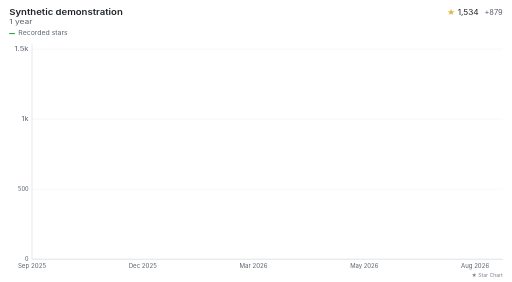
t = 0.00 s
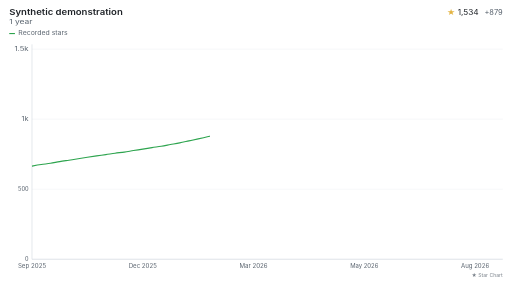
t = 1.00 s
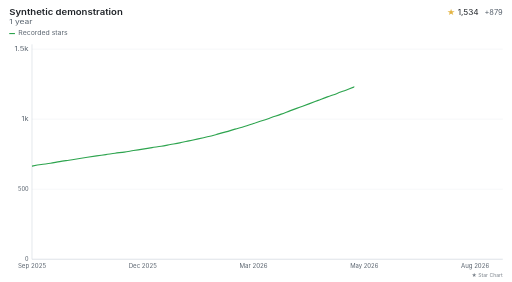
t = 2.00 s
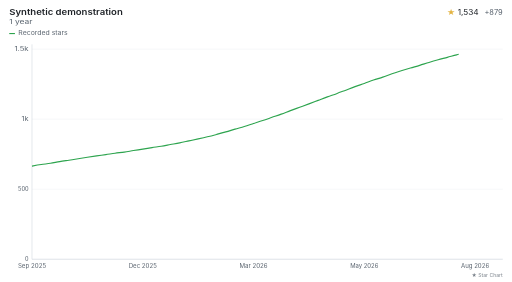
t = 3.00 s
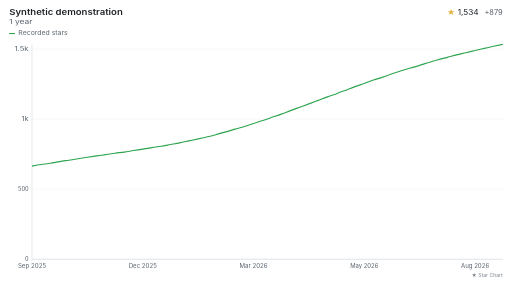
t = 4.00 s

The animated SVG that drew these frames (rendered in a browser with its animation timeline set to each time). Animation: 1 CSS @keyframes rule; one cycle of 4.00 s.

<svg xmlns="http://www.w3.org/2000/svg" width="900" height="496" viewBox="0 0 900 496" class="sc-root" role="img" aria-labelledby="sc-line-title sc-line-desc"><title id="sc-line-title">Synthetic demonstration</title><desc id="sc-line-desc">Star history for Synthetic demonstration over 1 year. 1,534 current stars. 879 recorded additions in range. 2025-09-14 to 2026-09-06. Scale: absolute. Display intervals subdivide nominal API weeks; the final week may still be partial.</desc><style>.sc-root{font-family:-apple-system,BlinkMacSystemFont,"Segoe UI",sans-serif;}.sc-t{fill:var(--sc-text);}.sc-m{fill:var(--sc-muted);}.sc-a{fill:var(--sc-accent);}.sc-empty{fill:var(--sc-empty);}.sc-l1{fill:var(--sc-l1);}.sc-l2{fill:var(--sc-l2);}.sc-l3{fill:var(--sc-l3);}.sc-l4{fill:var(--sc-l4);}.sc-stroke{fill:none;stroke:var(--sc-stroke);}.sc-area{fill:var(--sc-fill);}.sc-bar{fill:var(--sc-stroke);}.sc-axis{stroke:var(--sc-axis);}.sc-dot{fill:var(--sc-stroke);}:root{--sc-empty:#f0f2f5;--sc-l1:#bfecbf;--sc-l2:#77be73;--sc-l3:#5da157;--sc-l4:#34612f;--sc-text:#1f2328;--sc-muted:#59636e;--sc-border:#d1d9e0;--sc-accent:#e3b341;--sc-stroke:#2da44e;--sc-fill:#2da44e;--sc-axis:#d1d9e0;}@keyframes sc-line-wipekf{0%{transform:scaleX(0);}100%{transform:scaleX(1);}}@media (prefers-reduced-motion:no-preference){.sc-line-wipefill{transform-box:fill-box;transform-origin:left center;animation:sc-line-wipekf 4s ease-out 0s 1 both;}}</style><defs><clipPath id="sc-line-wipe"><rect class="sc-line-wipefill" x="56" y="75" width="828" height="384"/></clipPath></defs><g class="sc-header"><text x="16" y="26" class="sc-t sc-title" font-size="14" textLength="199.64" lengthAdjust="spacingAndGlyphs" font-weight="600">Synthetic demonstration</text><text x="16" y="42" class="sc-m" font-size="11" textLength="40.92" lengthAdjust="spacingAndGlyphs">1 year</text><text x="841.76" y="26" class="sc-t sc-total" font-size="13" textLength="56.42" lengthAdjust="spacingAndGlyphs" text-anchor="end"><tspan class="sc-a">★</tspan> 1,534</text><text x="884" y="26" class="sc-m sc-change" font-size="13" textLength="32.24" lengthAdjust="spacingAndGlyphs" text-anchor="end">+879</text></g><g class="sc-legend"><g><title>Recorded stars</title><line class="sc-stroke" x1="16" x2="26" y1="59" y2="59" stroke-width="2"/><text class="sc-m" x="32" y="62" font-size="10" textLength="86.8" lengthAdjust="spacingAndGlyphs">Recorded stars</text></g></g><g class="sc-x-axis"><line class="sc-axis" x1="56" x2="884" y1="456" y2="456"/></g><g class="sc-y-axis"><line class="sc-axis" x1="56" x2="56" y1="78" y2="456"/><line class="sc-axis" x1="56" y1="456" x2="884" y2="456" stroke-width="1" opacity="0.35"/><text class="sc-m" x="50" y="459" font-size="10" text-anchor="end" textLength="6.2" lengthAdjust="spacingAndGlyphs" aria-label="0 recorded stars">0</text><line class="sc-axis" x1="56" y1="332.793" x2="884" y2="332.793" stroke-width="1" opacity="0.35"/><text class="sc-m" x="50" y="335.793" font-size="10" text-anchor="end" textLength="18.6" lengthAdjust="spacingAndGlyphs" aria-label="500 recorded stars">500</text><line class="sc-axis" x1="56" y1="209.585" x2="884" y2="209.585" stroke-width="1" opacity="0.35"/><text class="sc-m" x="50" y="212.585" font-size="10" text-anchor="end" textLength="12.4" lengthAdjust="spacingAndGlyphs" aria-label="1000 recorded stars">1k</text><line class="sc-axis" x1="56" y1="86.378" x2="884" y2="86.378" stroke-width="1" opacity="0.35"/><text class="sc-m" x="50" y="89.378" font-size="10" text-anchor="end" textLength="24.8" lengthAdjust="spacingAndGlyphs" aria-label="1500 recorded stars">1.5k</text></g><g aria-hidden="true"><g clip-path="url(#sc-line-wipe)"><path d="M56,292.134C61.412,291.19,66.824,290.245,72.235,289.424C77.647,288.602,83.059,288.068,88.471,287.206C93.882,286.344,99.294,285.153,104.706,284.249C110.118,283.346,115.529,282.606,120.941,281.785C126.353,280.963,131.765,280.183,137.176,279.321C142.588,278.458,148,277.473,153.412,276.61C158.824,275.748,164.235,274.926,169.647,274.146C175.059,273.366,180.471,272.709,185.882,271.928C191.294,271.148,196.706,270.203,202.118,269.464C207.529,268.725,212.941,268.273,218.353,267.493C223.765,266.713,229.176,265.645,234.588,264.782C240,263.92,245.412,263.181,250.824,262.318C256.235,261.456,261.647,260.47,267.059,259.608C272.471,258.745,277.882,258.047,283.294,257.143C288.706,256.24,294.118,255.172,299.529,254.186C304.941,253.201,310.353,252.297,315.765,251.229C321.176,250.162,326.588,248.93,332,247.78C337.412,246.63,342.824,245.521,348.235,244.33C353.647,243.139,359.059,241.948,364.471,240.634C369.882,239.319,375.294,237.882,380.706,236.445C386.118,235.007,391.529,233.57,396.941,232.009C402.353,230.449,407.765,228.683,413.176,227.081C418.588,225.479,424,224.042,429.412,222.399C434.824,220.756,440.235,218.949,445.647,217.224C451.059,215.499,456.471,213.857,461.882,212.05C467.294,210.243,472.706,208.271,478.118,206.382C483.529,204.493,488.941,202.686,494.353,200.714C499.765,198.743,505.176,196.566,510.588,194.554C516,192.542,521.412,190.611,526.824,188.64C532.235,186.669,537.647,184.739,543.059,182.726C548.471,180.714,553.882,178.619,559.294,176.566C564.706,174.512,570.118,172.377,575.529,170.405C580.941,168.434,586.353,166.709,591.765,164.738C597.176,162.767,602.588,160.631,608,158.578C613.412,156.524,618.824,154.389,624.235,152.417C629.647,150.446,635.059,148.68,640.471,146.75C645.882,144.819,651.294,142.684,656.706,140.836C662.118,138.988,667.529,137.509,672.941,135.661C678.353,133.813,683.765,131.595,689.176,129.747C694.588,127.899,700,126.256,705.412,124.572C710.824,122.889,716.235,121.246,721.647,119.644C727.059,118.042,732.471,116.605,737.882,114.962C743.294,113.319,748.706,111.43,754.118,109.787C759.529,108.145,764.941,106.584,770.353,105.106C775.765,103.627,781.176,102.354,786.588,100.917C792,99.479,797.412,97.836,802.824,96.481C808.235,95.126,813.647,94.058,819.059,92.785C824.471,91.512,829.882,90.115,835.294,88.842C840.706,87.569,846.118,86.378,851.529,85.146C856.941,83.914,862.353,82.641,867.765,81.45C873.176,80.259,878.588,79.129,884,78" class="sc-stroke" stroke-width="2" stroke-linecap="round" stroke-linejoin="round"/></g></g><circle cx="56" cy="292.134" r="6" fill="transparent"><title>Sep 2025–Sep 2025: 665 recorded stars at bucket end (+10; current week may be partial)</title></circle><circle cx="72.235" cy="289.424" r="6" fill="transparent"><title>Sep 2025–Sep 2025: 676 recorded stars at bucket end (+11; current week may be partial)</title></circle><circle cx="88.471" cy="287.206" r="6" fill="transparent"><title>Sep 2025–Oct 2025: 685 recorded stars at bucket end (+9; current week may be partial)</title></circle><circle cx="104.706" cy="284.249" r="6" fill="transparent"><title>Oct 2025–Oct 2025: 697 recorded stars at bucket end (+12; current week may be partial)</title></circle><circle cx="120.941" cy="281.785" r="6" fill="transparent"><title>Oct 2025–Oct 2025: 707 recorded stars at bucket end (+10; current week may be partial)</title></circle><circle cx="137.176" cy="279.321" r="6" fill="transparent"><title>Oct 2025–Oct 2025: 717 recorded stars at bucket end (+10; current week may be partial)</title></circle><circle cx="153.412" cy="276.61" r="6" fill="transparent"><title>Oct 2025–Nov 2025: 728 recorded stars at bucket end (+11; current week may be partial)</title></circle><circle cx="169.647" cy="274.146" r="6" fill="transparent"><title>Nov 2025–Nov 2025: 738 recorded stars at bucket end (+10; current week may be partial)</title></circle><circle cx="185.882" cy="271.928" r="6" fill="transparent"><title>Nov 2025–Nov 2025: 747 recorded stars at bucket end (+9; current week may be partial)</title></circle><circle cx="202.118" cy="269.464" r="6" fill="transparent"><title>Nov 2025–Nov 2025: 757 recorded stars at bucket end (+10; current week may be partial)</title></circle><circle cx="218.353" cy="267.493" r="6" fill="transparent"><title>Nov 2025–Nov 2025: 765 recorded stars at bucket end (+8; current week may be partial)</title></circle><circle cx="234.588" cy="264.782" r="6" fill="transparent"><title>Nov 2025–Dec 2025: 776 recorded stars at bucket end (+11; current week may be partial)</title></circle><circle cx="250.824" cy="262.318" r="6" fill="transparent"><title>Dec 2025–Dec 2025: 786 recorded stars at bucket end (+10; current week may be partial)</title></circle><circle cx="267.059" cy="259.608" r="6" fill="transparent"><title>Dec 2025–Dec 2025: 797 recorded stars at bucket end (+11; current week may be partial)</title></circle><circle cx="283.294" cy="257.143" r="6" fill="transparent"><title>Dec 2025–Dec 2025: 807 recorded stars at bucket end (+10; current week may be partial)</title></circle><circle cx="299.529" cy="254.186" r="6" fill="transparent"><title>Dec 2025–Jan 2026: 819 recorded stars at bucket end (+12; current week may be partial)</title></circle><circle cx="315.765" cy="251.229" r="6" fill="transparent"><title>Jan 2026–Jan 2026: 831 recorded stars at bucket end (+12; current week may be partial)</title></circle><circle cx="332" cy="247.78" r="6" fill="transparent"><title>Jan 2026–Jan 2026: 845 recorded stars at bucket end (+14; current week may be partial)</title></circle><circle cx="348.235" cy="244.33" r="6" fill="transparent"><title>Jan 2026–Jan 2026: 859 recorded stars at bucket end (+14; current week may be partial)</title></circle><circle cx="364.471" cy="240.634" r="6" fill="transparent"><title>Jan 2026–Feb 2026: 874 recorded stars at bucket end (+15; current week may be partial)</title></circle><circle cx="380.706" cy="236.445" r="6" fill="transparent"><title>Feb 2026–Feb 2026: 891 recorded stars at bucket end (+17; current week may be partial)</title></circle><circle cx="396.941" cy="232.009" r="6" fill="transparent"><title>Feb 2026–Feb 2026: 909 recorded stars at bucket end (+18; current week may be partial)</title></circle><circle cx="413.176" cy="227.081" r="6" fill="transparent"><title>Feb 2026–Feb 2026: 929 recorded stars at bucket end (+20; current week may be partial)</title></circle><circle cx="429.412" cy="222.399" r="6" fill="transparent"><title>Feb 2026–Mar 2026: 948 recorded stars at bucket end (+19; current week may be partial)</title></circle><circle cx="445.647" cy="217.224" r="6" fill="transparent"><title>Mar 2026–Mar 2026: 969 recorded stars at bucket end (+21; current week may be partial)</title></circle><circle cx="461.882" cy="212.05" r="6" fill="transparent"><title>Mar 2026–Mar 2026: 990 recorded stars at bucket end (+21; current week may be partial)</title></circle><circle cx="478.118" cy="206.382" r="6" fill="transparent"><title>Mar 2026–Mar 2026: 1,013 recorded stars at bucket end (+23; current week may be partial)</title></circle><circle cx="494.353" cy="200.714" r="6" fill="transparent"><title>Mar 2026–Mar 2026: 1,036 recorded stars at bucket end (+23; current week may be partial)</title></circle><circle cx="510.588" cy="194.554" r="6" fill="transparent"><title>Mar 2026–Apr 2026: 1,061 recorded stars at bucket end (+25; current week may be partial)</title></circle><circle cx="526.824" cy="188.64" r="6" fill="transparent"><title>Apr 2026–Apr 2026: 1,085 recorded stars at bucket end (+24; current week may be partial)</title></circle><circle cx="543.059" cy="182.726" r="6" fill="transparent"><title>Apr 2026–Apr 2026: 1,109 recorded stars at bucket end (+24; current week may be partial)</title></circle><circle cx="559.294" cy="176.566" r="6" fill="transparent"><title>Apr 2026–Apr 2026: 1,134 recorded stars at bucket end (+25; current week may be partial)</title></circle><circle cx="575.529" cy="170.405" r="6" fill="transparent"><title>Apr 2026–May 2026: 1,159 recorded stars at bucket end (+25; current week may be partial)</title></circle><circle cx="591.765" cy="164.738" r="6" fill="transparent"><title>May 2026–May 2026: 1,182 recorded stars at bucket end (+23; current week may be partial)</title></circle><circle cx="608" cy="158.578" r="6" fill="transparent"><title>May 2026–May 2026: 1,207 recorded stars at bucket end (+25; current week may be partial)</title></circle><circle cx="624.235" cy="152.417" r="6" fill="transparent"><title>May 2026–May 2026: 1,232 recorded stars at bucket end (+25; current week may be partial)</title></circle><circle cx="640.471" cy="146.75" r="6" fill="transparent"><title>May 2026–May 2026: 1,255 recorded stars at bucket end (+23; current week may be partial)</title></circle><circle cx="656.706" cy="140.836" r="6" fill="transparent"><title>May 2026–Jun 2026: 1,279 recorded stars at bucket end (+24; current week may be partial)</title></circle><circle cx="672.941" cy="135.661" r="6" fill="transparent"><title>Jun 2026–Jun 2026: 1,300 recorded stars at bucket end (+21; current week may be partial)</title></circle><circle cx="689.176" cy="129.747" r="6" fill="transparent"><title>Jun 2026–Jun 2026: 1,324 recorded stars at bucket end (+24; current week may be partial)</title></circle><circle cx="705.412" cy="124.572" r="6" fill="transparent"><title>Jun 2026–Jun 2026: 1,345 recorded stars at bucket end (+21; current week may be partial)</title></circle><circle cx="721.647" cy="119.644" r="6" fill="transparent"><title>Jun 2026–Jul 2026: 1,365 recorded stars at bucket end (+20; current week may be partial)</title></circle><circle cx="737.882" cy="114.962" r="6" fill="transparent"><title>Jul 2026–Jul 2026: 1,384 recorded stars at bucket end (+19; current week may be partial)</title></circle><circle cx="754.118" cy="109.787" r="6" fill="transparent"><title>Jul 2026–Jul 2026: 1,405 recorded stars at bucket end (+21; current week may be partial)</title></circle><circle cx="770.353" cy="105.106" r="6" fill="transparent"><title>Jul 2026–Jul 2026: 1,424 recorded stars at bucket end (+19; current week may be partial)</title></circle><circle cx="786.588" cy="100.917" r="6" fill="transparent"><title>Jul 2026–Aug 2026: 1,441 recorded stars at bucket end (+17; current week may be partial)</title></circle><circle cx="802.824" cy="96.481" r="6" fill="transparent"><title>Aug 2026–Aug 2026: 1,459 recorded stars at bucket end (+18; current week may be partial)</title></circle><circle cx="819.059" cy="92.785" r="6" fill="transparent"><title>Aug 2026–Aug 2026: 1,474 recorded stars at bucket end (+15; current week may be partial)</title></circle><circle cx="835.294" cy="88.842" r="6" fill="transparent"><title>Aug 2026–Aug 2026: 1,490 recorded stars at bucket end (+16; current week may be partial)</title></circle><circle cx="851.529" cy="85.146" r="6" fill="transparent"><title>Aug 2026–Aug 2026: 1,505 recorded stars at bucket end (+15; current week may be partial)</title></circle><circle cx="867.765" cy="81.45" r="6" fill="transparent"><title>Aug 2026–Sep 2026: 1,520 recorded stars at bucket end (+15; current week may be partial)</title></circle><circle cx="884" cy="78" r="6" fill="transparent"><title>Sep 2026–Sep 2026: 1,534 recorded stars at bucket end (+14; current week may be partial)</title></circle><g class="sc-dates"><text x="56" y="472" class="sc-m" font-size="10" text-anchor="middle" textLength="49.6" lengthAdjust="spacingAndGlyphs">Sep 2025</text><text x="250.8235294117647" y="472" class="sc-m" font-size="10" text-anchor="middle" textLength="49.6" lengthAdjust="spacingAndGlyphs">Dec 2025</text><text x="445.6470588235294" y="472" class="sc-m" font-size="10" text-anchor="middle" textLength="49.6" lengthAdjust="spacingAndGlyphs">Mar 2026</text><text x="640.4705882352941" y="472" class="sc-m" font-size="10" text-anchor="middle" textLength="49.6" lengthAdjust="spacingAndGlyphs">May 2026</text><text x="835.2941176470588" y="472" class="sc-m" font-size="10" text-anchor="middle" textLength="49.6" lengthAdjust="spacingAndGlyphs">Aug 2026</text></g><text x="884" y="488" text-anchor="end" class="sc-m" font-size="9" opacity="0.8">★ Star Chart</text></svg>
